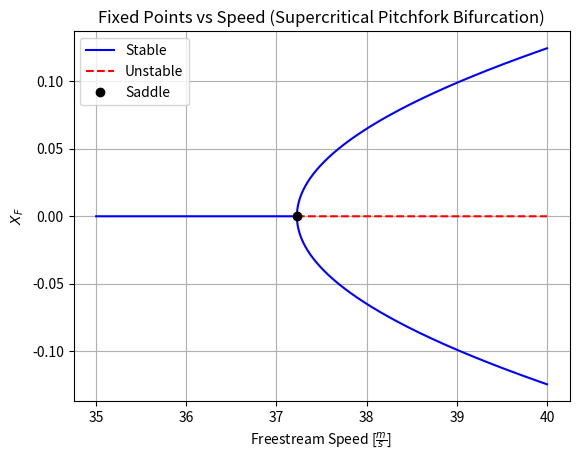

Here is the Python script that generated this plot:
import numpy as np
import matplotlib.pyplot as plt
import cmath

# Define Key Parameters
rho = 1.225
c = 0.25
xf = 0.1

I_a = 0.08
K_a = 50
K_a3 = 10*K_a                                                   # Positive (K_a3 = 10*K_a) - Hardening Stiffness ; Negative (K_a3 = -10*K_a) - Softening Stiffness 

# Set Equations
b = c/2
a = (xf/b) - 1


# Non-Linear System Equations
U = np.linspace(35, 40, 10000)                                  # Freestream Speed (Split into 10000 points)
m = I_a + (0.125 + a**2)*rho*cmath.pi*b**4                      # Mass (Inertia + Aerodynamic)
d = 2*rho*U*cmath.pi*(b**3)*(0.5-a)                             # Damping (Aerodynamic Only)
k1 = K_a - 2*cmath.pi*rho*(U**2)*(b**2)*(a+0.5)                 # Stiffness (Aerodynamic + Structural)
k3 = K_a3                                                       # Non Linear Stiffness (Dependent on AOA) - Hardening Stiffness        


# 3 Fixed Points[x1, x2] : [0, 0]; [0, -(-k1/k3)^0.5]; [0, +(-k1/k3)^0.5]

# =============================================== #
# Since K_a, K_a3 are positive, the 2 other fixed points apart from X_F1[0, 0], will exists only if k1 < 0, that is (k1/k3) < 0
# For k1 < 0, it is also the condition for Static Divergence Speed
# =============================================== #

# Static Divergence Speed Calculation
U_d = cmath.sqrt((K_a)/(2*cmath.pi*rho*b*b*(a+0.5)))

# =============================================== #
# This means 2 fixed points will appear after the divergence speed
# =============================================== #

# Obtaining Values of Fixed Points Coordinates
XF1 = []
XF2 = []
XF3 = []

for i in range(10000):
    v1 = cmath.sqrt((-k1[i]/k3))
    v2 = -cmath.sqrt((-k1[i]/k3))                               # Fixed Points-2 & 3 exists only after Divergence Speed
    XF2.append(v1)
    XF3.append(v2)
    
    v1 = 0                                                      # Fixed Point-1 = 0
    XF1.append(v1)
        
# =============================================== #
# Check Stability of the Fixed Points
# =============================================== #
# For XF1 = [0, 0]

c1 = []
c2 = []

A1 = np.zeros([2, 2])
for i in range(10000):
    A1[0][0] = -d[i]/m
    A1[0][1] = -k1[i]/m                                         # Matrix obtained from Linearized Equation
    A1[1][0] = 1
    A1[1][1] = 0
    eigval, eigvec = np.linalg.eig(A1)

    if (eigval[0].real < 0 and eigval[1].real < 0) :
        c1.append(i)                                            # Stable
    else:
        c2.append(i)                                            # Unstable
        

# For XF2, 3 = [0, -(-k1/k3)^0.5] ; [0, +(-k1/k3)^0.5]

c3 = []
c4 = []

A2 = np.zeros([2, 2])
for i in range(10000):
    A2[0][0] = -d[i]/m
    A2[0][1] = -1*(k1[i]/m) + 3*(k1[i]/m)                       # Matrix obtained from Linearized Equation
    A2[1][0] = 1
    A2[1][1] = 0
    eigval, eigvec = np.linalg.eig(A2)

    if (eigval[0].real < 0 and eigval[1].real < 0) :
        c3.append(i)                                            # Stable
    else:
        c4.append(i)                                            # Unstable (Can be ignored since it is below U_d)


fig, ax = plt.subplots()

# Stable Plots
XF1_Stable = []

for i in range(len(c1)):
    XF1_Stable.append((U[int(c1[i])], XF1[int(c1[i])]))

XF2_Stable = []
XF3_Stable = []

for i in range(len(c3)):
    XF2_Stable.append([U[int(c3[i])], XF2[int(c3[i])]])
    XF3_Stable.append([U[int(c3[i])], XF3[int(c3[i])]])

# Unstable Plot
XF1_Unstable = []

for i in range(len(c2)):
    XF1_Unstable.append((U[int(c2[i])], XF1[int(c2[i])]))            

XF2_Unstable = []
XF3_Unstable = []

for i in range(len(c4)):
    XF2_Unstable.append([U[int(c4[i])], XF2[int(c4[i])]])
    XF3_Unstable.append([U[int(c4[i])], XF3[int(c4[i])]])     


# =============================================== #
# Plotting (Supercritical Bifurcation)
# =============================================== #
plt.figure(1)
plt.plot(*zip(*XF1_Stable), 'b')
plt.plot(*zip(*XF2_Stable), 'b', label = '_nolegend_')
plt.plot(*zip(*XF3_Stable), 'b', label = '_nolegend_')                  # Unstable nodes for XF2, XF3 are below U_d and hence not plotted
plt.plot(*zip(*XF1_Unstable), '--r')
plt.plot(U_d, 0, 'ok')

plt.legend(['Stable', 'Unstable', 'Saddle'])
plt.xlabel(r'Freestream Speed [$\frac{m}{s}$]')
plt.ylabel(r'$X_{F}$')
plt.grid()
plt.title('Fixed Points vs Speed (Supercritical Pitchfork Bifurcation)')
plt.show()


# =============================================== #
# Plotting (Subcritical Bifurcation) - (Set (K_a3  = -10*K_a), Softening Stiffness)
# =============================================== #
# plt.figure(1)
# plt.plot(*zip(*XF1_Stable), 'b')
# plt.plot(*zip(*XF2_Unstable), '--r', label = '_nolegend_')
# plt.plot(*zip(*XF3_Unstable), '--r', label = '_nolegend_')
# plt.plot(*zip(*XF1_Unstable), '--r')
# plt.plot(U_d, 0, 'ok')

# plt.legend(['Stable', 'Unstable', 'Saddle'])
# plt.xlabel(r'Freestream Speed [$\frac{m}{s}$]')
# plt.ylabel(r'$X_{F}$')
# plt.grid()
# plt.title('Fixed Points vs Speed (Subcritical Pitchfork Bifurcation)')
# plt.show()



# # =============================================== # 
# # Eigen Values of Fixed Points
# # =============================================== #

# # XF1 

# xf1_real1 = []
# xf1_imag1 = []
# xf1_real2 = []
# xf1_imag2 = []

# A1 = np.zeros([2, 2])
# for i in range(10000):
#     A1[0][0] = -d[i]/m
#     A1[0][1] = -k1[i]/m
#     A1[1][0] = 1
#     A1[1][1] = 0
#     eigval, eigvec = np.linalg.eig(A1)

#     xf1_real1.append(eigval[0].real)
#     xf1_imag1.append(eigval[0].imag)

#     xf1_real2.append(eigval[1].real)
#     xf1_imag2.append(eigval[1].imag)


# plt.figure(2)
# plt.plot(U, xf1_real1, 'b')
# plt.plot(U, xf1_real2, 'r')
# plt.grid()
# plt.title('Fixed Point $(X_{F_1})$ Real Part of Eigen Values')
# plt.legend([r'$\lambda_1$', r'$\lambda_2$'])


# plt.figure(3)
# plt.plot(U, xf1_imag1, 'b')
# plt.plot(U, xf1_imag2, 'r')
# plt.grid()
# plt.title('Fixed Point $(X_{F_1})$ Imaginary Part of Eigen Values')
# plt.legend([r'$\lambda_1$', r'$\lambda_2$'])


# # XF2,3

# xf23_real1 = []
# xf23_imag1 = []
# xf23_real2 = []
# xf23_imag2 = []

# A2 = np.zeros([2, 2])
# for i in range(10000):
#     A2[0][0] = -d[i]/m
#     A2[0][1] = -1*(k1[i]/m) + 3*(k1[i]/m)
#     A2[1][0] = 1
#     A2[1][1] = 0
#     eigval, eigvec = np.linalg.eig(A2)
    
#     xf23_real1.append(eigval[0].real)
#     xf23_imag1.append(eigval[0].imag)    

#     xf23_real2.append(eigval[1].real)
#     xf23_imag2.append(eigval[1].imag)


# plt.figure(4)
# plt.plot(U, xf23_real1, 'b')
# plt.plot(U, xf23_real2, 'r')
# plt.grid()
# plt.title('Fixed Point $(X_{F_{2,3}})$ Real Part of Eigen Values')
# plt.legend([r'$\lambda_1$', r'$\lambda_2$'])
# plt.axis([37, 37.5, 0, -5])


# plt.figure(5)
# plt.plot(U, xf23_imag1, 'b')
# plt.plot(U, xf23_imag2, 'r')
# plt.grid()
# plt.title('Fixed Point $(X_{F_{2,3}})$ Imaginary Part of Eigen Values')
# plt.legend([r'$\lambda_1$', r'$\lambda_2$'])
# plt.axis([37, 37.5, 5, -5])
# plt.show()